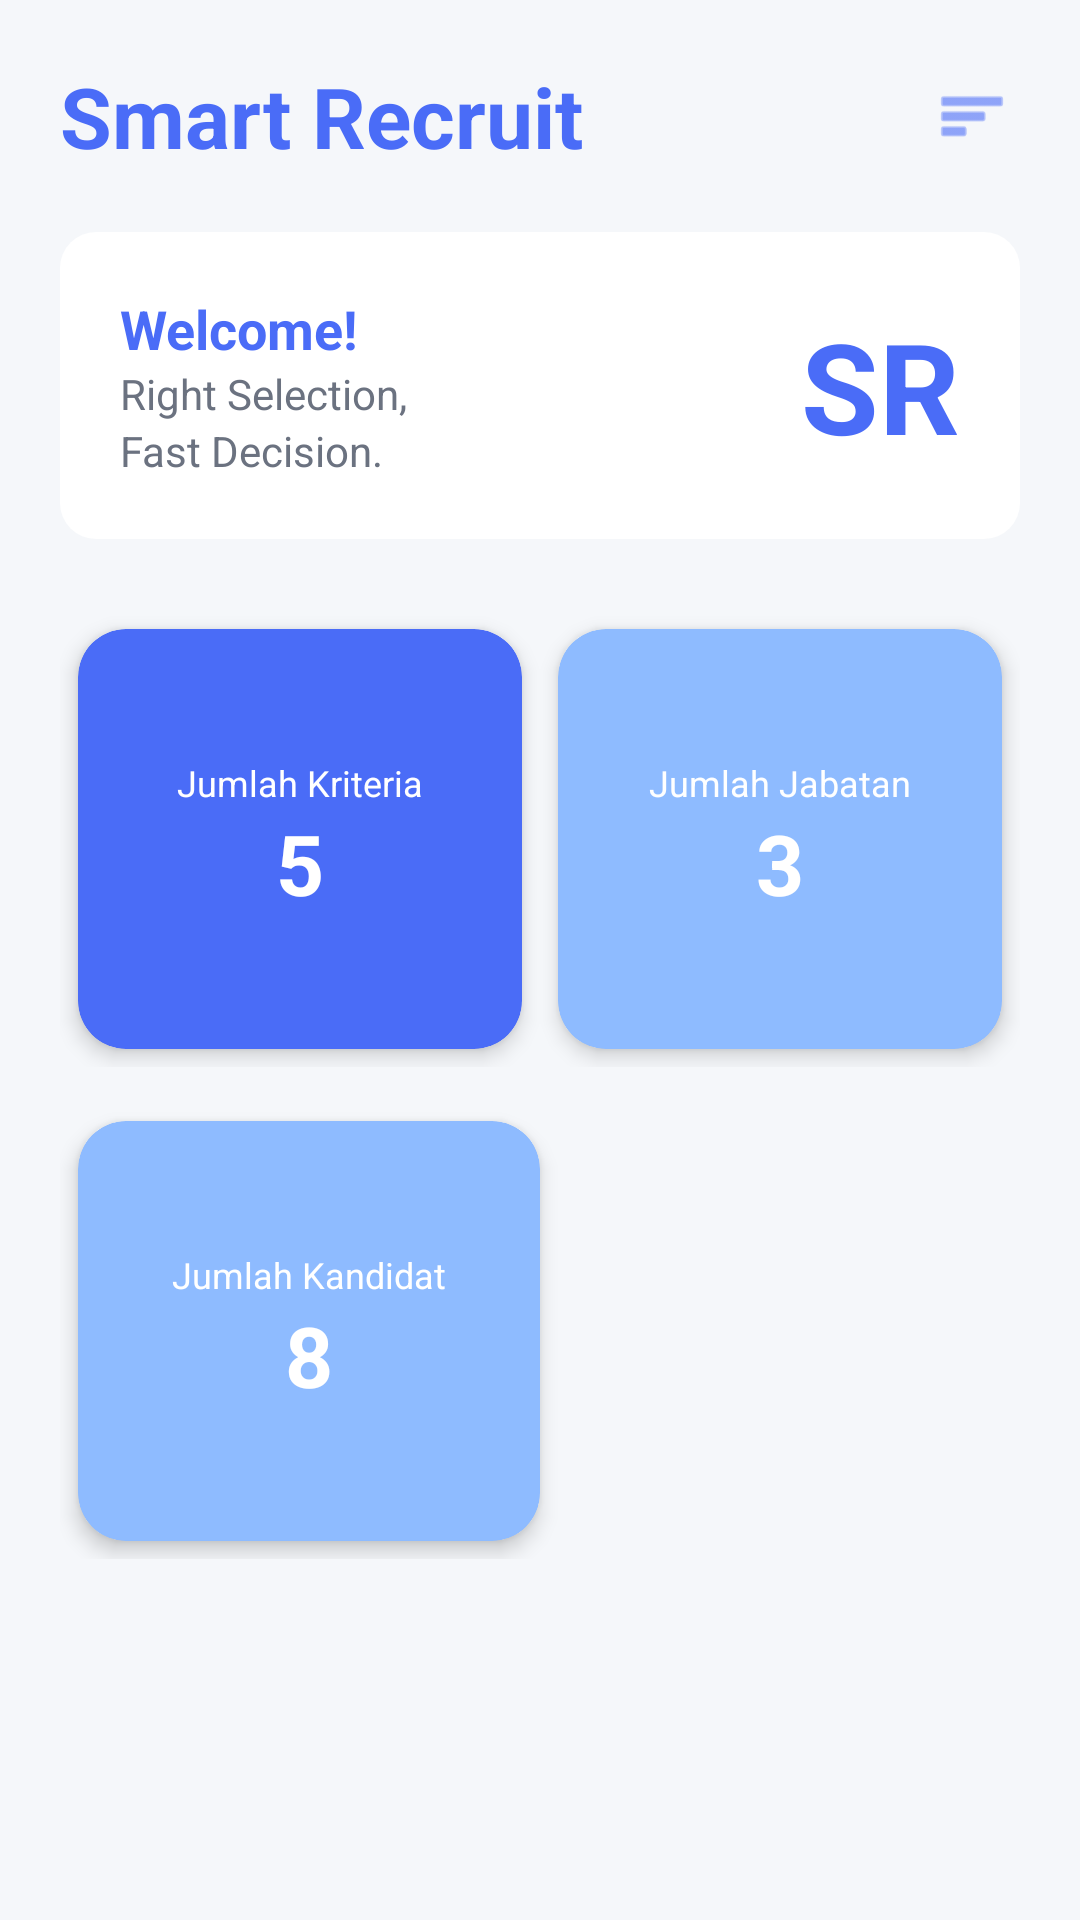

Here is an Android app screen rendered from its layout file. Give the layout XML and the strings, colors and styles it references.
<!-- AndroidManifest.xml: application theme Theme.SmartRecruit -->
<!-- res/layout/fragment_home.xml -->
<?xml version="1.0" encoding="utf-8"?>
<FrameLayout xmlns:android="http://schemas.android.com/apk/res/android"
    xmlns:app="http://schemas.android.com/apk/res-auto"
    android:layout_width="match_parent"
    android:layout_height="match_parent"
    android:background="#F5F7FA">

    
    <ScrollView
        android:layout_width="match_parent"
        android:layout_height="match_parent"
        android:clipToPadding="false">

        <LinearLayout
            android:id="@+id/rootContent"
            android:layout_width="match_parent"
            android:layout_height="wrap_content"
            android:orientation="vertical"
            android:padding="20dp"
            android:clickable="true"
            android:focusable="true">

            
            <LinearLayout
                android:layout_width="match_parent"
                android:layout_height="wrap_content"
                android:orientation="horizontal"
                android:gravity="center_vertical"
                android:layout_marginBottom="20dp">

                <TextView
                    android:layout_width="0dp"
                    android:layout_height="wrap_content"
                    android:layout_weight="1"
                    android:text="Smart Recruit"
                    android:textColor="#4A6CF7"
                    android:textSize="28sp"
                    android:textStyle="bold" />

                <ImageView
                    android:id="@+id/btnMenu"
                    android:layout_width="32dp"
                    android:layout_height="32dp"
                    android:padding="4dp"
                    android:src="@android:drawable/ic_menu_sort_by_size"
                    android:background="?attr/selectableItemBackgroundBorderless"
                    app:tint="#4A6CF7" />
            </LinearLayout>

            
            <LinearLayout
                android:layout_width="match_parent"
                android:layout_height="wrap_content"
                android:background="@drawable/bg_card"
                android:padding="20dp"
                android:orientation="horizontal"
                android:gravity="center_vertical"
                android:layout_marginBottom="24dp">

                <LinearLayout
                    android:layout_width="0dp"
                    android:layout_height="wrap_content"
                    android:layout_weight="1"
                    android:orientation="vertical">

                    <TextView
                        android:text="Welcome!"
                        android:textColor="#4A6CF7"
                        android:textSize="18sp"
                        android:textStyle="bold"
                        android:layout_width="wrap_content"
                        android:layout_height="wrap_content"/>

                    <TextView
                        android:text="Right Selection,"
                        android:textColor="#6B7280"
                        android:textSize="14sp"
                        android:layout_width="wrap_content"
                        android:layout_height="wrap_content"/>

                    <TextView
                        android:text="Fast Decision."
                        android:textColor="#6B7280"
                        android:textSize="14sp"
                        android:layout_width="wrap_content"
                        android:layout_height="wrap_content"/>
                </LinearLayout>

                <TextView
                    android:text="SR"
                    android:textColor="#4A6CF7"
                    android:textSize="42sp"
                    android:textStyle="bold"
                    android:layout_width="wrap_content"
                    android:layout_height="wrap_content"/>
            </LinearLayout>

            
            
            <LinearLayout
                android:layout_width="match_parent"
                android:layout_height="wrap_content"
                android:orientation="horizontal"
                android:weightSum="2"
                android:layout_marginBottom="12dp">

                
                <androidx.cardview.widget.CardView
                    android:layout_width="0dp"
                    android:layout_height="140dp"
                    android:layout_weight="1"
                    android:layout_margin="6dp"
                    app:cardCornerRadius="16dp"
                    app:cardElevation="4dp"
                    app:cardBackgroundColor="#4A6CF7">

                    <LinearLayout
                        android:layout_width="match_parent"
                        android:layout_height="match_parent"
                        android:orientation="vertical"
                        android:gravity="center"
                        android:padding="16dp">

                        <TextView
                            android:text="Jumlah Kriteria"
                            android:textColor="@android:color/white"
                            android:textSize="12sp"
                            android:layout_width="wrap_content"
                            android:layout_height="wrap_content"/>

                        <TextView
                            android:id="@+id/tvJumlahKriteria"
                            android:text="5"
                            android:textColor="@android:color/white"
                            android:textSize="28sp"
                            android:textStyle="bold"
                            android:layout_width="wrap_content"
                            android:layout_height="wrap_content"/>
                    </LinearLayout>
                </androidx.cardview.widget.CardView>

                
                <androidx.cardview.widget.CardView
                    android:layout_width="0dp"
                    android:layout_height="140dp"
                    android:layout_weight="1"
                    android:layout_margin="6dp"
                    app:cardCornerRadius="16dp"
                    app:cardElevation="4dp"
                    app:cardBackgroundColor="#8EBBFF">

                    <LinearLayout
                        android:layout_width="match_parent"
                        android:layout_height="match_parent"
                        android:orientation="vertical"
                        android:gravity="center"
                        android:padding="16dp">

                        <TextView
                            android:text="Jumlah Jabatan"
                            android:textColor="@android:color/white"
                            android:textSize="12sp"
                            android:layout_width="wrap_content"
                            android:layout_height="wrap_content"/>

                        <TextView
                            android:id="@+id/tvJumlahJabatan"
                            android:text="3"
                            android:textColor="@android:color/white"
                            android:textSize="28sp"
                            android:textStyle="bold"
                            android:layout_width="wrap_content"
                            android:layout_height="wrap_content"/>
                    </LinearLayout>
                </androidx.cardview.widget.CardView>
            </LinearLayout>

            
            <LinearLayout
                android:layout_width="match_parent"
                android:layout_height="wrap_content"
                android:orientation="horizontal"
                android:weightSum="2">

                <androidx.cardview.widget.CardView
                    android:layout_width="0dp"
                    android:layout_height="140dp"
                    android:layout_weight="1"
                    android:layout_margin="6dp"
                    app:cardCornerRadius="16dp"
                    app:cardElevation="4dp"
                    app:cardBackgroundColor="#8EBBFF">

                    <LinearLayout
                        android:layout_width="match_parent"
                        android:layout_height="match_parent"
                        android:orientation="vertical"
                        android:gravity="center"
                        android:padding="16dp">

                        <TextView
                            android:text="Jumlah Kandidat"
                            android:textColor="@android:color/white"
                            android:textSize="12sp"
                            android:layout_width="wrap_content"
                            android:layout_height="wrap_content"/>

                        <TextView
                            android:id="@+id/tvJumlahKandidat"
                            android:text="8"
                            android:textColor="@android:color/white"
                            android:textSize="28sp"
                            android:textStyle="bold"
                            android:layout_width="wrap_content"
                            android:layout_height="wrap_content"/>
                    </LinearLayout>
                </androidx.cardview.widget.CardView>
            </LinearLayout>

        </LinearLayout>
    </ScrollView>

    
    <LinearLayout
        android:id="@+id/logoutPopup"
        android:layout_width="wrap_content"
        android:layout_height="wrap_content"
        android:layout_gravity="top|end"
        android:layout_marginTop="70dp"
        android:layout_marginEnd="16dp"
        android:background="@drawable/bg_card"
        android:elevation="10dp"
        android:orientation="vertical"
        android:padding="12dp"
        android:visibility="gone">

        <TextView
            android:id="@+id/btnLogout"
            android:text="Logout"
            android:textColor="@android:color/holo_red_dark"
            android:textSize="14sp"
            android:textStyle="bold"
            android:padding="8dp"
            android:layout_width="wrap_content"
            android:layout_height="wrap_content"/>
    </LinearLayout>

</FrameLayout>
<!-- resources referenced by this layout -->
<resources>
  <!-- drawable bg_card (drawable) -->
  <?xml version="1.0" encoding="utf-8"?>
  <shape xmlns:android="http://schemas.android.com/apk/res/android"
      android:shape="rectangle">
  
      <solid android:color="@android:color/white"/>
  
      <corners android:radius="12dp"/>
  
      <padding
          android:left="12dp"
          android:top="12dp"
          android:right="12dp"
          android:bottom="12dp"/>
  </shape>
  <style name="Theme.SmartRecruit" parent="Base.Theme.SmartRecruit" />
  <style name="Base.Theme.SmartRecruit" parent="Theme.Material3.DayNight.NoActionBar">
          
          
      </style>
</resources>
